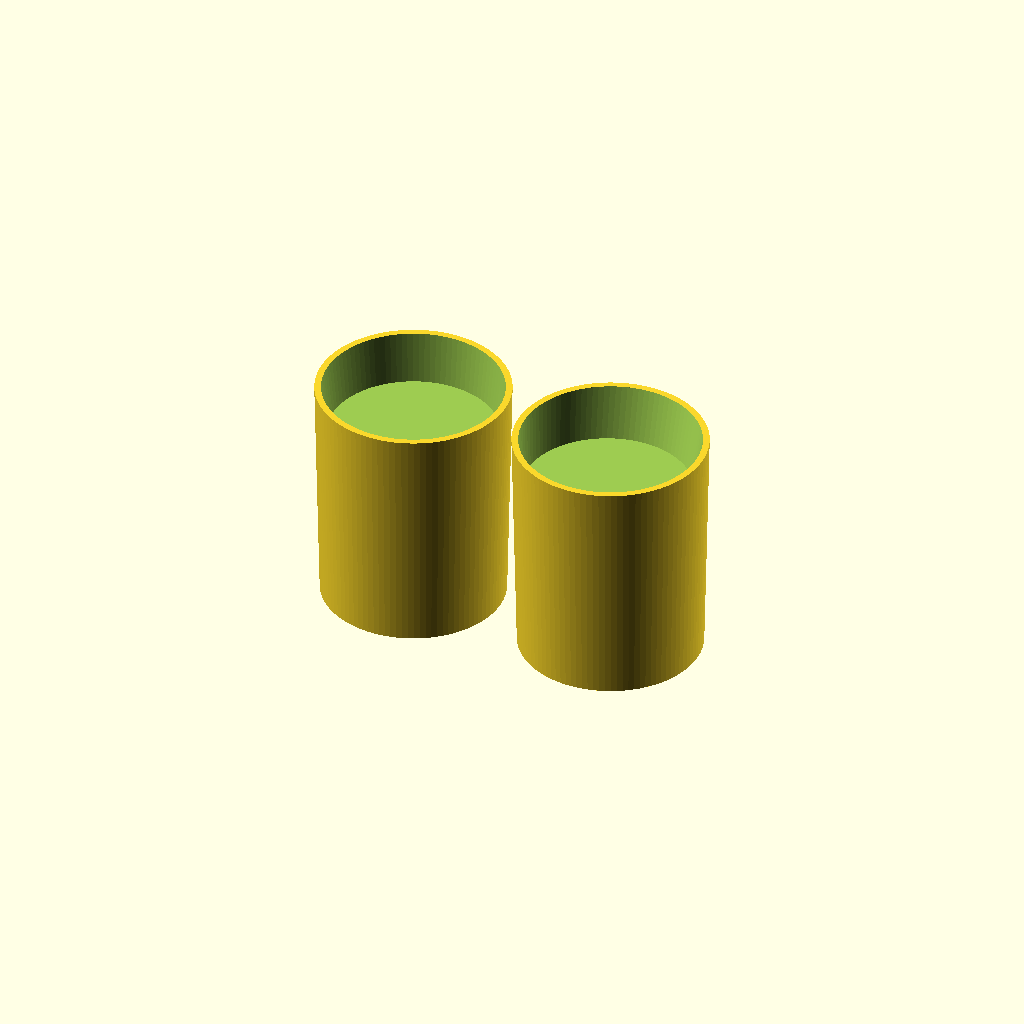
Cell 1 — every parameter at its default value.
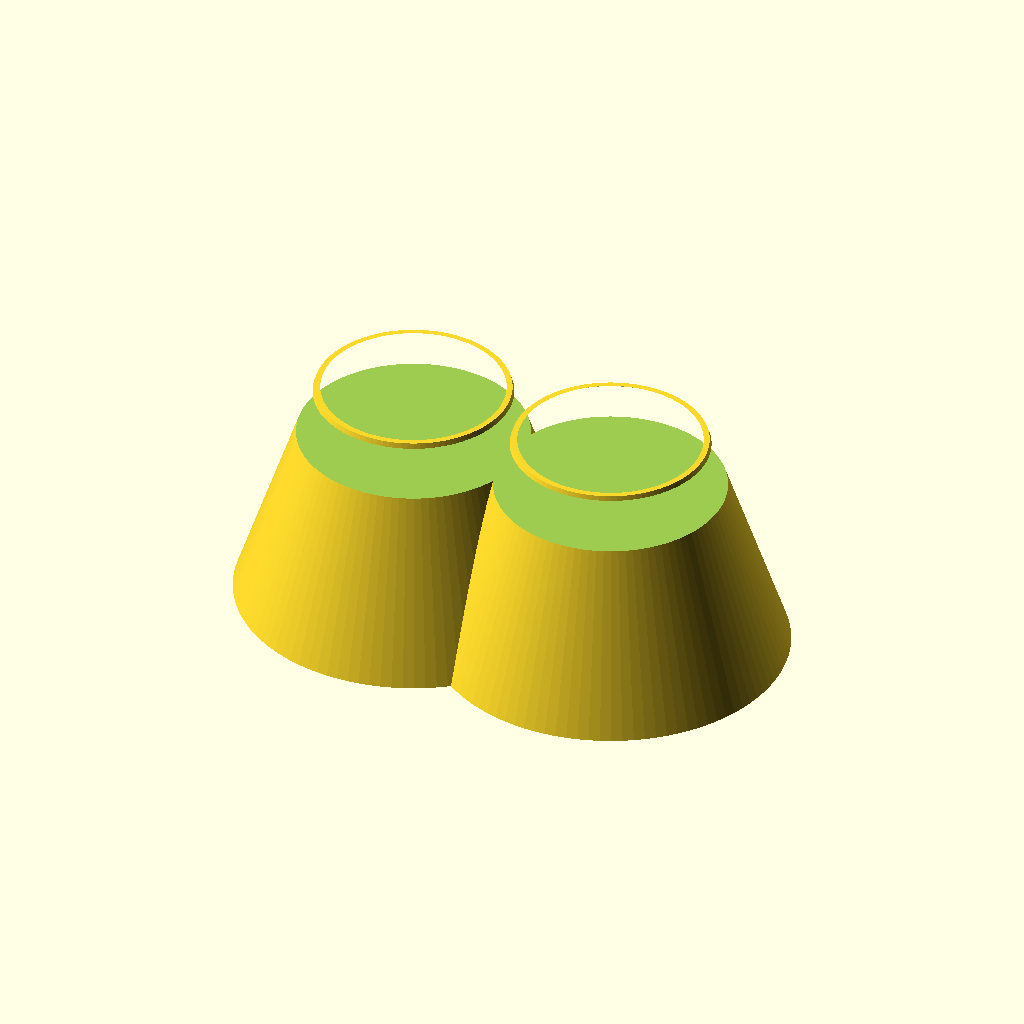
Cell 2: cavity_base_diameter = 64 (everything else at default).
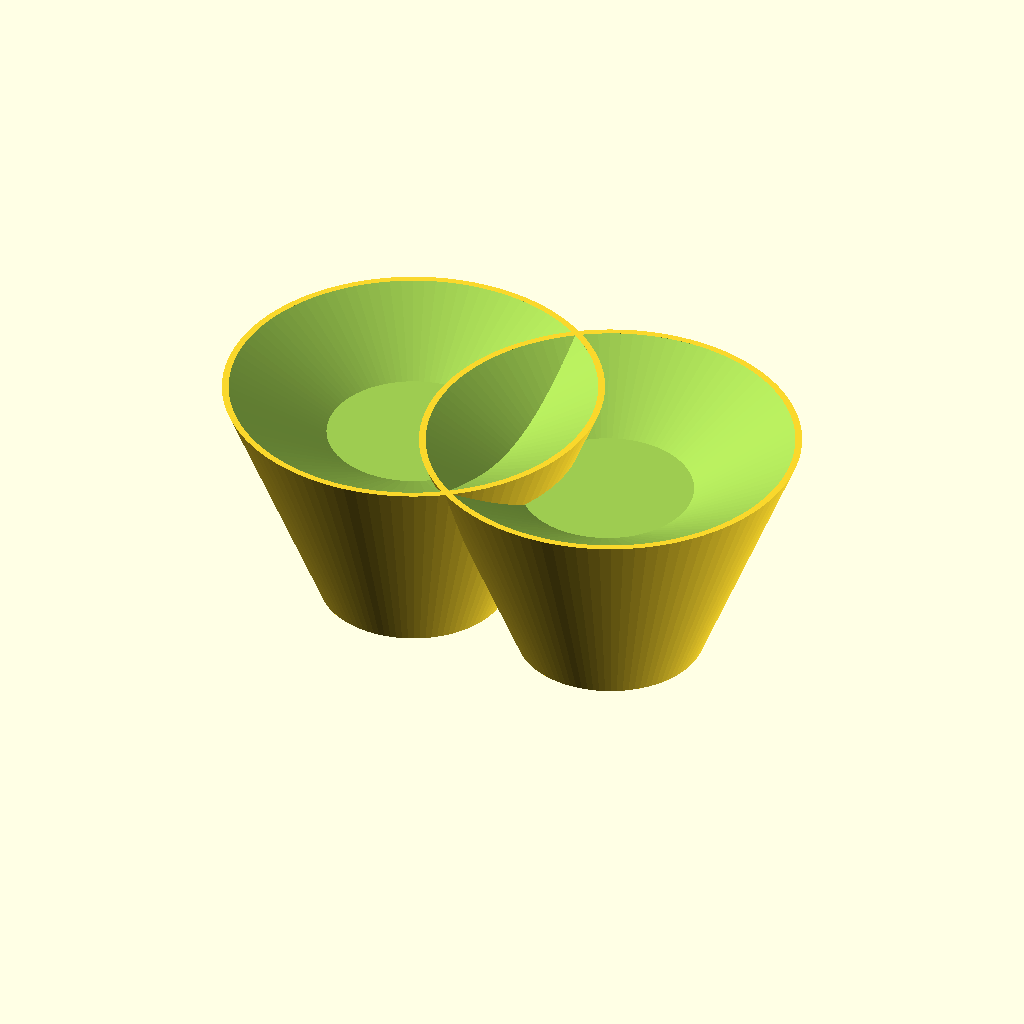
Cell 3: cavity_top_diameter = 68 (everything else at default).
All cells are drawn from one camera (rotation 55°, 0°, 25°, orthographic, colour scheme Cornfield), so only the parameter changes between them.
The OpenSCAD source (Furniture Booster/furniture_booster.scad):
// Furniture Booster - measurements in mm

// Leg type: "round" or "square"
leg_type = "round";

// Round leg cavity settings
cavity_base_diameter = 32;
cavity_top_diameter = 34;

// Square/rectangular leg cavity settings
cavity_base_width = 32;   // X dimension at bottom
cavity_base_length = 32;  // Y dimension at bottom
cavity_top_width = 34;    // X dimension at top (slight taper for easy fit)
cavity_top_length = 34;   // Y dimension at top
corner_radius = 2;        // Radius for rounded corners (0 for sharp corners)

// Common settings
cavity_depth = 10;

// Main body
thickness = 5 / 2;
// For round legs
base_diameter = cavity_base_diameter + thickness;
top_diameter = cavity_top_diameter + thickness;
// For square legs
base_width = cavity_base_width + thickness * 2;
base_length = cavity_base_length + thickness * 2;
top_width = cavity_top_width + thickness * 2;
top_length = cavity_top_length + thickness * 2;

booster_height = 25.4 * 1.75;

// Angle settings
back_leg_angle = 15;

$fn = 100;

// Rounded rectangle module
module rounded_rect(w, l, r) {
    if (r > 0) {
        offset(r) square([w - 2*r, l - 2*r], center = true);
    } else {
        square([w, l], center = true);
    }
}

// Module for creating a riser with optional angle
module riser(o = 0) {
    if (leg_type == "round") {
        // Round leg riser
        difference() {
            cylinder(h = booster_height, d1 = base_diameter, d2 = top_diameter);

            translate([0, -o, booster_height - cavity_depth])
                hull() {
                    linear_extrude(0.1) circle(cavity_base_diameter / 2);
                    translate([0, 0 + o, cavity_depth]) linear_extrude(0.1) circle(cavity_top_diameter / 2);
               }
        }
    } else {
        // Square/rectangular leg riser
        difference() {
            // Outer body - tapered rectangular prism with rounded corners
            hull() {
                linear_extrude(0.1) rounded_rect(base_width, base_length, corner_radius);
                translate([0, 0, booster_height])
                    linear_extrude(0.1) rounded_rect(top_width, top_length, corner_radius);
            }

            // Inner cavity - tapered rectangular hole
            translate([0, -o, booster_height - cavity_depth])
                hull() {
                    linear_extrude(0.1) rounded_rect(cavity_base_width, cavity_base_length, corner_radius);
                    translate([0, 0 + o, cavity_depth])
                        linear_extrude(0.1) rounded_rect(cavity_top_width, cavity_top_length, corner_radius);
               }
        }
    }
}



// Front legs (straight)
riser();

// Back legs (offset)
translate([40, 0, 0]) riser(1.5);
Customizer parameters (derived from the source; name, type, default, range or options):
leg_type: string, default "round"
cavity_base_diameter: number, default 32
cavity_top_diameter: number, default 34
cavity_base_width: number, default 32
cavity_base_length: number, default 32
cavity_top_width: number, default 34
cavity_top_length: number, default 34
corner_radius: number, default 2
cavity_depth: number, default 10
back_leg_angle: number, default 15
